Run: headless pygame with SDL's dummy video driver; simulated clock (each Clock.tick advances the game by its frame time, no real sleeping); random seed 0; keys injected as events and as key.get_pressed() state; no mouse input.
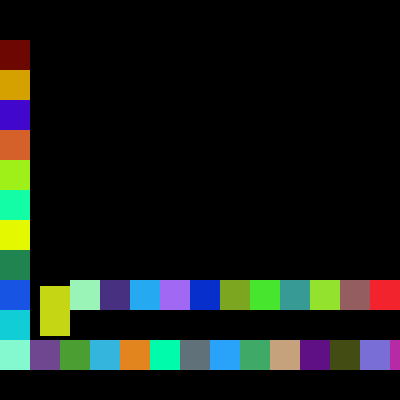
Frame 1 of 4 · flips 1–60 · no input
Frame 2 of 4 · flips 61–180 · tapped SPACE, RETURN · held RIGHT (→), D · screen unchanged from frame 1, image omitted
Frame 3 of 4 · flips 181–300 · held DOWN (↓), S · screen unchanged from frame 2, image omitted
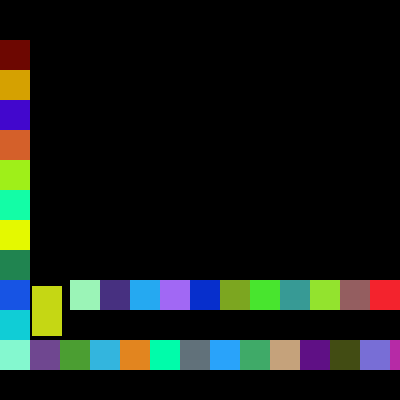
Frame 4 of 4 · flips 301–420 · held LEFT (←), A, UP (↑), W

The pygame program that drew these frames:

import pygame
from pygame.locals import *
from random import randint
from time import time

def main():
    running, settings = load()
    old_time = time()
    while running:
        settings['delta_time'] = (time()-old_time)
        old_time = time()
        settings = update(settings)
        draw((settings['game_object'], settings['camera'], settings['screen'], settings['screen_size'], settings['layers']))
        running = check_exit()
    pygame.quit()

def load():
    screen_size = (400, 400)
    screen = pygame.display.set_mode(screen_size)
    game_object = {
        'player' : [Box2D(40, 30, 30, 50, 1)],
        'objects': []
    }
    for i in range(30):
        game_object['objects'].append(Box2D(30*i, 340, 30, 30, 0))
        game_object['objects'].append(Box2D(70+30*i, 280, 30, 30, 0))
    for j in range(1):
        for i in range(10):
            game_object['objects'].append(Box2D((3*29)*j, 310-30*i, 30, 30, 0))
    camera = Camera(0, 0, 1)
    return True, { #dict with my vars
            'game_object' : game_object,
            'screen_size'  : screen_size,
            'screen'       : screen,
            'camera'       : camera,
            'layers'       : ['objects', 'player'],
            'delta_time'   : 0
    }

def update(settings):
    settings['game_object']['player'][0] = update_key(settings['game_object']['player'][0])
    settings['game_object'] = move(settings['game_object'], settings['delta_time'])
    return settings

def update_key(player):
    k = pygame.key.get_pressed()
    if k[K_d]:
        player.x_speed += 8
    elif k[K_a]:
        player.x_speed -= 8
    if k[K_SPACE] and player.is_grounded:
        player.y_speed = -40
        player.is_grounded = False
    return player


def draw(settings):
    reset_screen(settings[2])      #settings[2] == screen
    draw_on_camera(settings)    #settings = {'game_objects', 'screen_size', 'screen', 'camera', 'layers'}
    display_screen()               #settings[2] == screen
    fps()

def fps(frames=60):
    pygame.time.Clock().tick(frames)
    pygame.display.set_caption('Jogo - FPS: ' + str(pygame.time.Clock().get_fps()))
    

def reset_screen(screen):
    screen.fill((0, 0, 0))

def display_screen():
    pygame.display.flip()

def draw_on_camera(settings):
    game_object = settings[0]
    camera = settings[1]
    screen = settings[2]
    screen_size = settings[3]
    layers = settings[4]
    for name in layers:
        for gO in game_object[name]:
            if gO.__class__ == Box2D:
                if gO.x<=screen_size[0] and gO.x>=0:
                    pygame.draw.rect(screen, gO.color, (gO.x, gO.y, gO.width, gO.height))

def check_exit():
    k = pygame.key.get_pressed()
    for e in pygame.event.get():
        if e.type == QUIT or k[K_ESCAPE]:
            return False
    return True

class Camera():
    def __init__(self, x, y, scale):
        self.x = x
        self.y = y
        self.bounds = (0, 0)
        self.scale = scale
    def set_focus(x, y):
        self.x = x #deixar fluido
        self.y = y
    def setScale(self, new_scale):
        self.scale = new_scale
        #self.bounds = calcularBounds() 

class Box2D():
    def __init__(self, x, y, width, height, gravity):
        self.x       = x
        self.y       = y
        self.x_speed = 0
        self.y_speed = 0
        self.is_grounded = False
        self.width   = width
        self.height  = height
        self.color   = (randint(0, 255), randint(0, 255), randint(0, 255))
        self.gravity = gravity

def move(game_object, delta_time):
    game_object = gravity(game_object)
    move_space(game_object, delta_time)
    return game_object

def gravity(game_object):
    for name in game_object:
        for gO in game_object[name]:
            if gO.gravity:
                gO.y_speed += 8
    return game_object

def move_space(game_object, delta_time):
    k = pygame.key.get_pressed()
    for name in game_object:
        for gO in game_object[name]:
            collider = Collider(gO, game_object)
            if collider['left']:
                if gO.x_speed < 0:
                    gO.x_speed = 0
            if collider['right']:
                if gO.x_speed > 0:
                    gO.x_speed = 0
            if collider['top']:
                gO.y_speed = 0
            if collider['bottom']:
                gO.y_speed = 0
                gO.is_grounded = True

            if abs(gO.x_speed) > 12:
                if gO.x_speed <0:
                    gO.x_speed = -12
                else:
                    gO.x_speed = 12 

            gO.x += gO.x_speed
            gO.y += gO.y_speed

            if not k[K_d] and not k[K_a]:
                gO.x_speed /= 2
                if abs(gO.x_speed<0.1):
                    gO.x_speed = 0

def Collider(gO, game_object):
    left   = check_left    (gO, game_object)
    right  = check_right   (gO, game_object)
    top    = check_top     (gO, game_object)
    bottom = check_bottom  (gO, game_object)
    return {
        'left'   : left,
        'right'  : right,
        'top'    : top, 
        'bottom' : bottom
    }

def check_left(obj, game_object):
    for name in game_object:
        for gO in game_object[name]:
            if obj != gO:
                if obj.x+obj.x_speed<=gO.x+gO.width and obj.x>=gO.x:
                    if (obj.y>gO.y and obj.y<gO.y+gO.height) or \
                    (obj.y+obj.height>gO.y and obj.y+obj.height<gO.y+gO.height) or \
                    (obj.y==gO.y and obj.y+obj.height == gO.y+gO.height) or \
                    (obj.y<gO.y and obj.y+obj.height>gO.y+gO.height):
                        return True
    return False

def check_right(obj, game_object):
    for name in game_object:
        for gO in game_object[name]:
            if obj != gO:
                if obj.x+obj.width+obj.x_speed>=gO.x and obj.x<gO.x:
                    if (obj.y>gO.y and obj.y<gO.y+gO.height) or \
                    (obj.y+obj.height>gO.y and obj.y+obj.height<gO.y+gO.height) or \
                    (obj.y==gO.y and obj.y+obj.height == gO.y+gO.height) or \
                    (obj.y<gO.y and obj.y+obj.height>gO.y+gO.height):
                        return True
    return False

def check_top(obj, game_object):
    for name in game_object:
        for gO in game_object[name]:
            if obj != gO:
                if (obj.y+obj.y_speed<=gO.y+gO.height and obj.y>gO.y):
                    if (obj.x>=gO.x and obj.x<=gO.x+gO.width) or (obj.x+obj.width>=gO.x and obj.x+obj.width<=gO.x+gO.width):
                        return True
    return False

def check_bottom(obj, game_object):
    for name in game_object:
        for gO in game_object[name]:
            if gO != obj:
                if (obj.y+obj.height+obj.y_speed>gO.y) and (obj.y+obj.height<gO.y+gO.height):
                    if (obj.x>gO.x and obj.x<gO.x+gO.width) or (obj.x+obj.width>gO.x and obj.x+obj.width<gO.x+gO.width):
                        return True
    return False

if __name__=='__main__':
    main()
